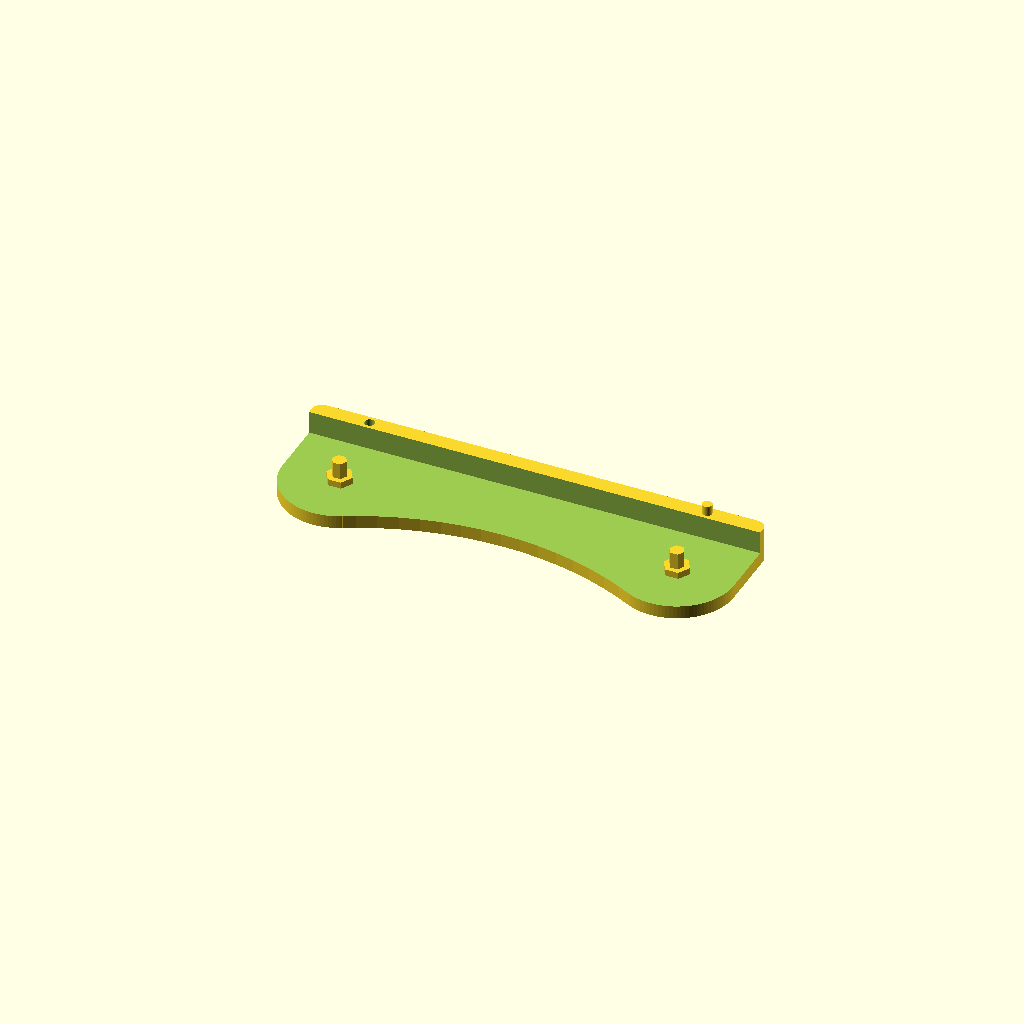
Cell 1 — every parameter at its default value.
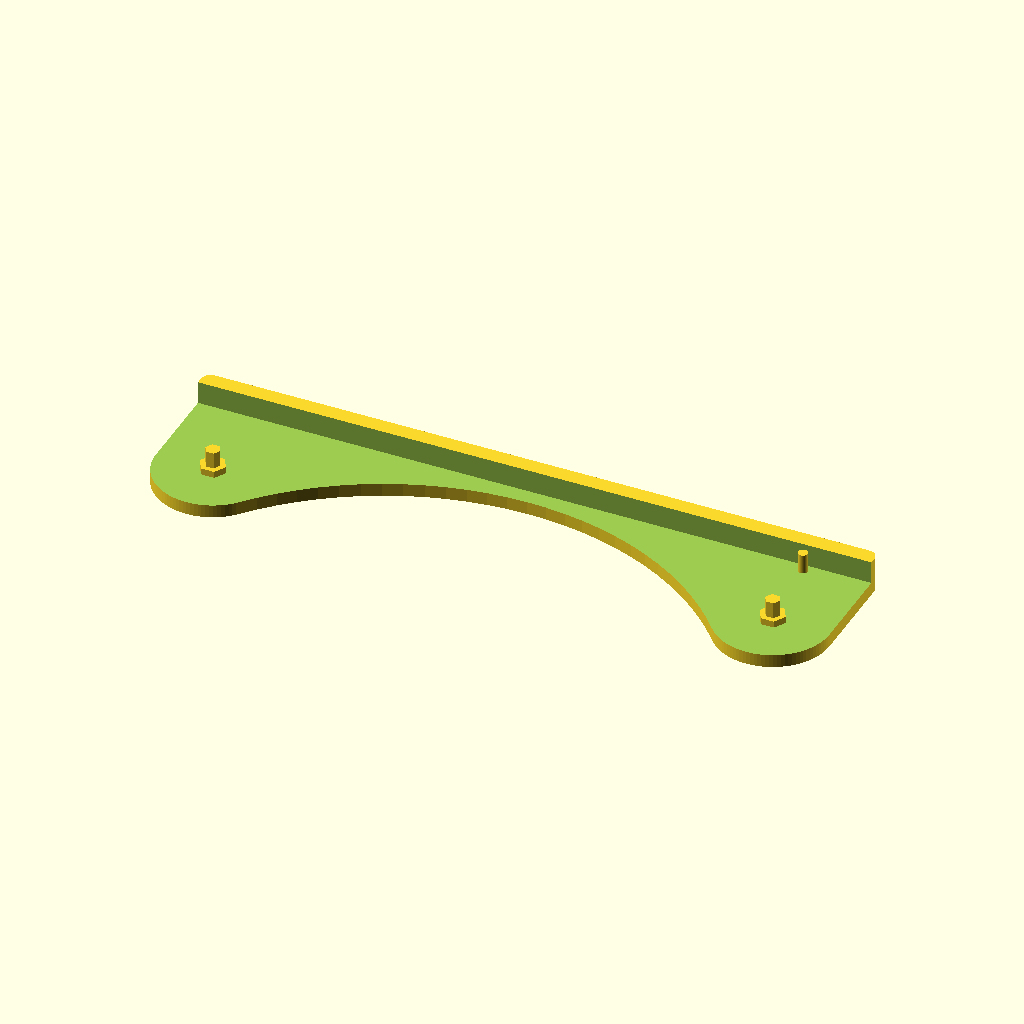
Cell 2: the same model with Aperture = 100.
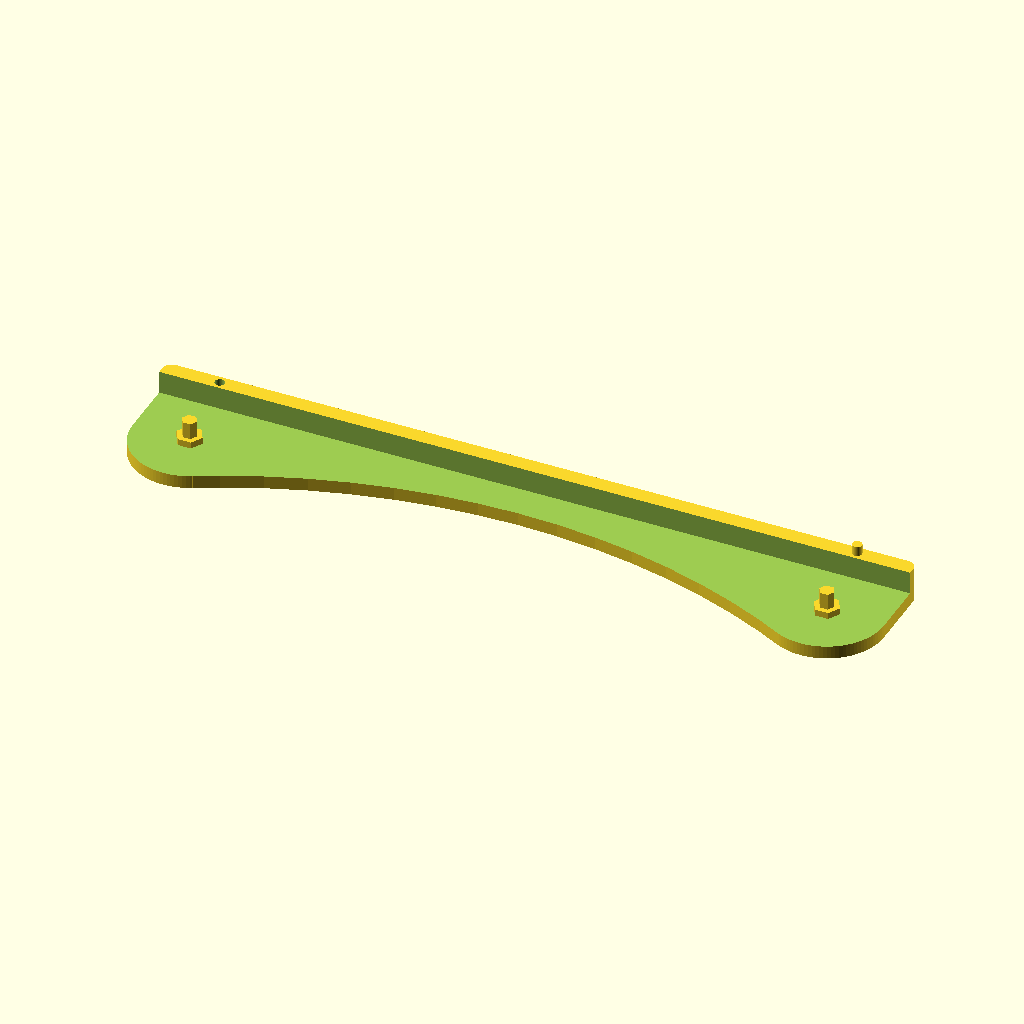
Cell 3: Spooler_Diameter = 400 (everything else at default).
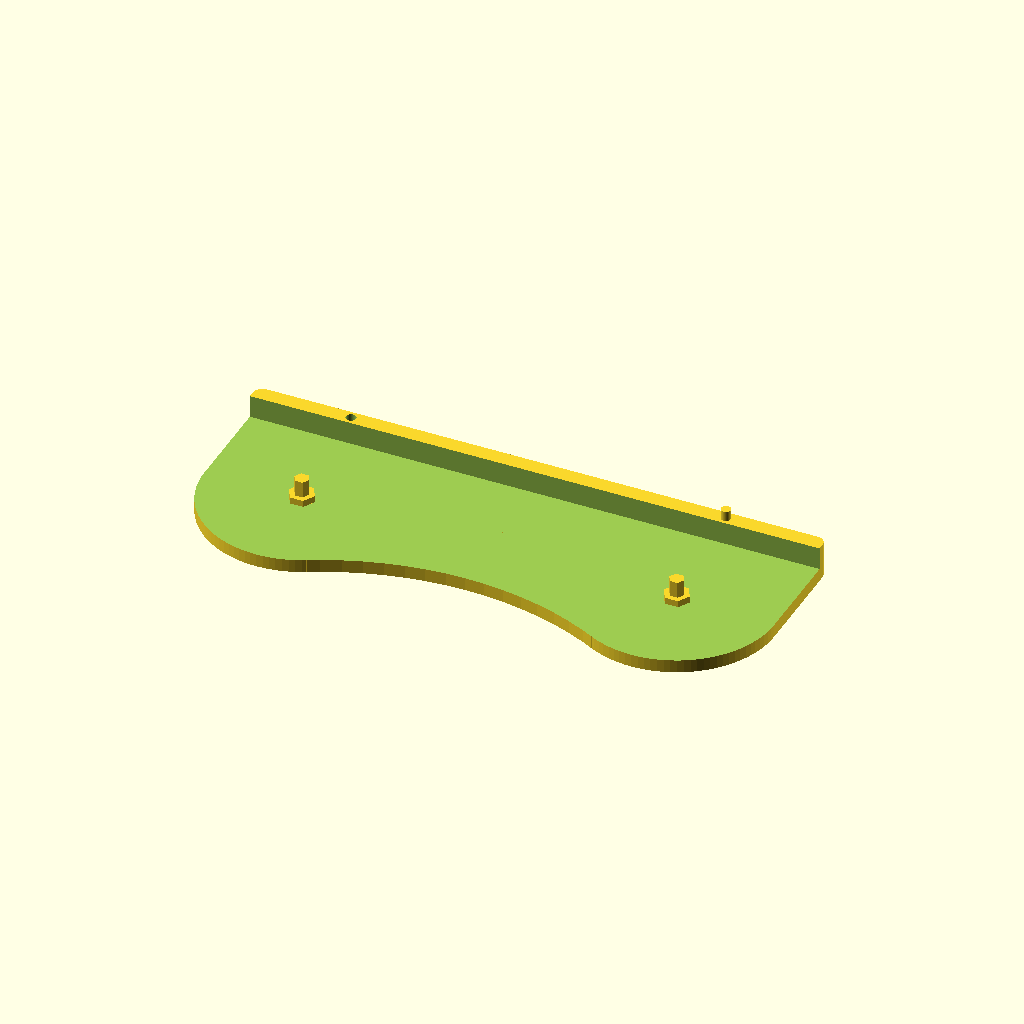
Cell 4 — Bearing_Diameter set to 50, the other parameters unchanged.
One fixed orthographic camera (rotation 55°, 0°, 25°; colour scheme Cornfield) for every cell.
Source of the model, inputs/thingiverse/files/thing-2752888/files/spool-holder.scad:
Spooler_Diameter = 200;
Bearing_Diameter = 25;
Bearing_Thickness = 10;
Washer_Size = 3;
Washer_Thickness = 2;
Bearing_Curb = 5;
Corner = 3;
Aperture = 55; // [15:1:100]
ExtraHeight = 5;
Wall_Thickness = 4;
Axis_Metric = 4;
Axis_Type = "hexagon"; // ["hexagon", "circle"]
Pins = true;
Pin_Diameter = 3;
Pin_Tolerance = 0.1;
Pin_Length_Extra = -4;

$fn=100;

bearingRadius = (Bearing_Diameter/2)+Bearing_Curb;

bearingPositionX = sin(Aperture/2)*0.5*(Spooler_Diameter+Bearing_Diameter);
bearingPositionY = cos(Aperture/2)*0.5*(Spooler_Diameter+Bearing_Diameter);

minPos = max(bearingPositionY+bearingRadius,Spooler_Diameter/2)+ExtraHeight;

translate([0, -minPos, 0]) union() {
    holder();
    pin(tolerance=0);

    mirror([1, 0, 0]) difference () {
        holder();
        pin(tolerance=Pin_Tolerance);
    }
}

module pin(tolerance = 0) {
    if (Pins) {
        translate([bearingPositionX, bearingPositionY+bearingRadius+(ExtraHeight/2), Wall_Thickness-Pin_Length_Extra])
            cylinder(h=((Washer_Thickness+Pin_Length_Extra)*2)+Bearing_Thickness, d=Pin_Diameter+tolerance);
    }
}

module holder() {
    union() {

        difference() {
            linear_extrude(height=Wall_Thickness+Washer_Thickness+(Bearing_Thickness/2)) {
                shape();
            }
            translate([-(bearingPositionX+Bearing_Diameter+Bearing_Curb), -Spooler_Diameter, Wall_Thickness])
                cube(size=[2*(bearingPositionX+Bearing_Diameter+Bearing_Curb), Spooler_Diameter+minPos-ExtraHeight, Wall_Thickness+Washer_Thickness+Bearing_Thickness]);
        }

        translate([bearingPositionX, bearingPositionY, Wall_Thickness])
            bearingAxis();
    }
}

module bearingAxis() {
    metricDef = Axis_Type == "hexagon" ? 6 : $fn;
    divisor = Axis_Type == "hexagon" ? sqrt(3) : 2;

    cylinder(r=(Axis_Metric+Washer_Size)/divisor, h=Washer_Thickness, $fn=metricDef);
    translate([0, 0, Washer_Thickness])
        cylinder(r=Axis_Metric/divisor, h=Bearing_Thickness/2, $fn=metricDef);
}

module corners() {
    if (Corner > 0) {
        translate([bearingPositionX+bearingRadius-Corner, minPos-Corner])
            circle(r=Corner);
        translate([bearingPositionX-bearingRadius+Corner, minPos-Corner])
            circle(r=Corner);
    } else {
        l = Bearing_Diameter/10;
        translate([bearingPositionX+bearingRadius, minPos-l])
            square(size=[l, l]);
        translate([bearingPositionX-bearingRadius-l, minPos-l])
            square(size=[l, l]);
    }
}

module shape() {
    difference() {
        union() {
            hull() {
                translate([bearingPositionX, bearingPositionY])
                    circle(r=bearingRadius);
                corners();
            }
        translate([0, bearingPositionY-(bearingRadius*cos(Aperture/2))])
            square([bearingPositionX, minPos+(bearingRadius*(cos(Aperture/2)))-bearingPositionY]);
        }
        circle(r=(Spooler_Diameter/2)-Bearing_Curb);
    }
}
Customizer parameters (derived from the source; name, type, default, range or options):
Spooler_Diameter: number, default 200
Bearing_Diameter: number, default 25
Bearing_Thickness: number, default 10
Washer_Size: number, default 3
Washer_Thickness: number, default 2
Bearing_Curb: number, default 5
Corner: number, default 3
Aperture: number, default 55, range 15 to 100, step 1
ExtraHeight: number, default 5
Wall_Thickness: number, default 4
Axis_Metric: number, default 4
Axis_Type: string, default "hexagon", options "hexagon", "circle"
Pins: bool, default true
Pin_Diameter: number, default 3
Pin_Tolerance: number, default 0.1
Pin_Length_Extra: number, default -4
